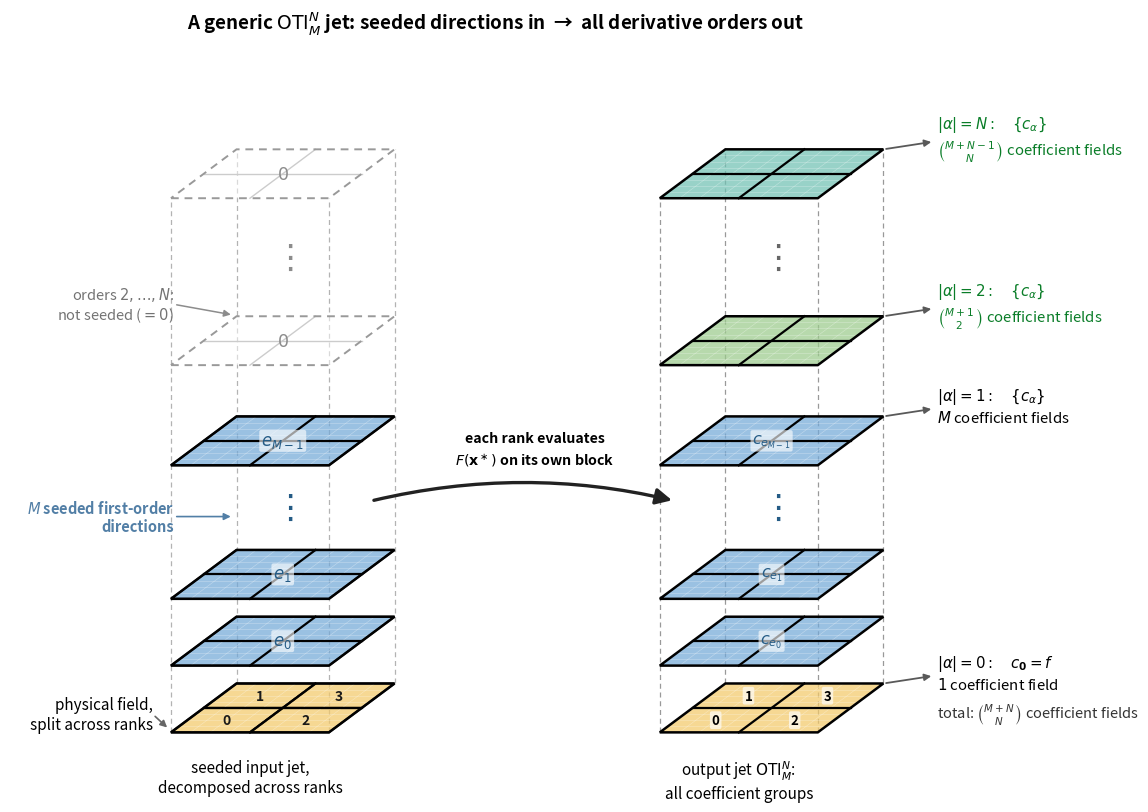
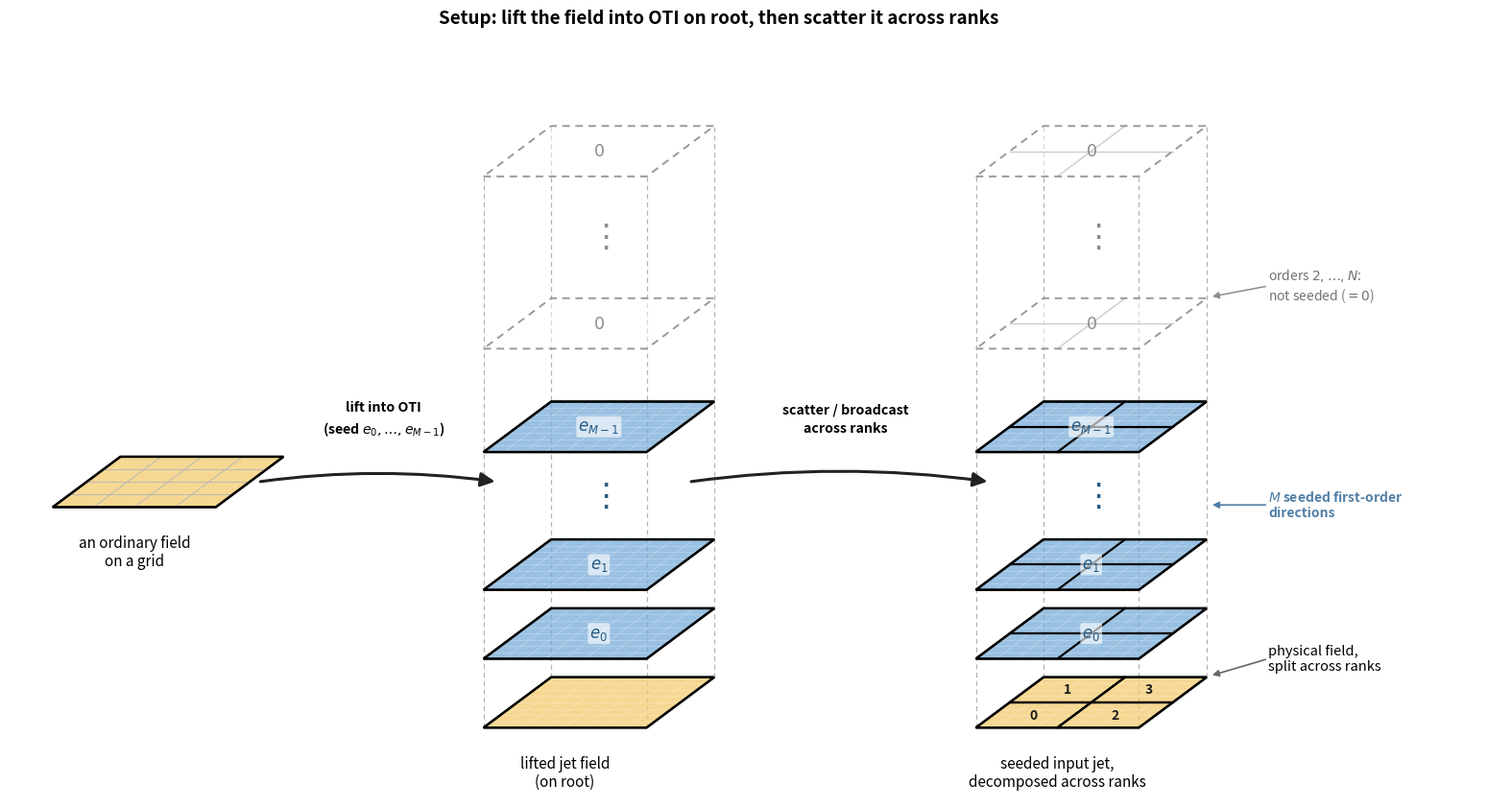

The matplotlib source for these figures, in order:
#!/usr/bin/env python3
"""Conceptual views of a distributed OTI_M^N evaluation.

oti_decompose.png : an ordinary field on a grid (no rank slices) -> the seeded
        input jet, decomposed across ranks. Shows the "lift into OTI + split
        across ranks" step. Its RHS is the LHS of the next figure.
oti_jet_slices.png : the seeded input jet (left) -> the output jet from one
        evaluation (right), one colored plane per total-degree group. Shows the
        "each rank evaluates" step for a generic otinum<M,N>.

The planes group coefficients by total degree |alpha|. Order k contains
binom(M+k-1, k) coefficient fields; the complete jet contains
binom(M+N, N). Horizontal ellipses denote omitted directions; vertical dots
denote omitted orders. Only the value and M first-order directions are seeded on
input. Orders 2 through N start at zero and emerge from the evaluation.

Usage: plot_jet_slices.py [jet_slices.png [decompose.png]]
"""
import sys

import numpy as np
import matplotlib

matplotlib.use("Agg")
import matplotlib.pyplot as plt
from matplotlib.patches import FancyArrowPatch, Polygon

# oblique (cavalier) projection: local (u, v) in [0,1]^2 at stack height z maps to
#   screen = (x0 + SX*u + DX*v,  z + DY*v)
SX = 2.65            # plane width on screen
DX, DY = 1.1, 0.82   # depth vector (how far "back" goes up-and-right)
DZ = 1.12            # vertical spacing between stacked layers
FIGURE_DPI = 220      # publication-quality raster output for the docs

FIRST_ORDER_COLOR = "#73A9D8"
DOMAIN_COLOR = "#F3C969"
RANKS = 4
ORDER_LAYERS = [
    (0, r"$|\alpha|=0:\quad c_{\mathbf{0}}=f$"
        "\n" r"$1$ coefficient field", DOMAIN_COLOR),
    (2.5, r"$|\alpha|=1:\quad \{c_\alpha\}$"
        "\n" r"$M$ coefficient fields", FIRST_ORDER_COLOR),
    (5.5, r"$|\alpha|=2:\quad \{c_\alpha\}$"
        "\n" r"$\binom{M+1}{2}$ coefficient fields", "#9BCB8C"),
    (8, r"$|\alpha|=N:\quad \{c_\alpha\}$"
        "\n" r"$\binom{M+N-1}{N}$ coefficient fields", "#70C1B3"),
]
FIRST_ORDER_PLANES = [
    (1, r"$e_0$"),
    (2, r"$e_1$"),
    (4, r"$e_{M-1}$"),
]
FIRST_ORDER_OUTPUT_PLANES = [
    (1, r"$c_{e_0}$"),
    (2, r"$c_{e_1}$"),
    (4, r"$c_{e_{M-1}}$"),
]
FIRST_ORDER_DOT_LEVEL = 3
ORDER_DOT_LEVEL = 6.75


def corner(u, v, z, x0):
    return (x0 + SX * u + DX * v, z + DY * v)


def plane_polygon(z, x0):
    return [corner(0, 0, z, x0), corner(1, 0, z, x0),
            corner(1, 1, z, x0), corner(0, 1, z, x0)]


def projection_lines(ax, x0, z_bot, z_top, color="0.6"):
    for (u, v) in [(0, 0), (1, 0), (1, 1), (0, 1)]:
        xb, yb = corner(u, v, z_bot, x0)
        xt, yt = corner(u, v, z_top, x0)
        ax.plot([xb, xt], [yb, yt], ls=(0, (4, 3)), color=color, lw=0.9,
                zorder=1)


def draw_cell_grid(ax, z, x0):
    """Draw the faint conceptual cell grid shared by input and output planes."""
    for t in np.linspace(0, 1, 9):
        a0, a1 = corner(t, 0, z, x0), corner(t, 1, z, x0)
        b0, b1 = corner(0, t, z, x0), corner(1, t, z, x0)
        ax.plot([a0[0], a1[0]], [a0[1], a1[1]], color="white", lw=0.45,
                alpha=0.35, zorder=2.5)
        ax.plot([b0[0], b1[0]], [b0[1], b1[1]], color="white", lw=0.45,
                alpha=0.35, zorder=2.5)


def draw_coefficient_plane(ax, color, z, x0):
    poly = plane_polygon(z, x0)
    ax.add_patch(Polygon(poly, closed=True, facecolor=color, alpha=0.72,
                         edgecolor="none", zorder=2))
    # A faint grid and strong outline match the visual language of mpi_halo.png.
    draw_cell_grid(ax, z, x0)
    ax.add_patch(Polygon(poly, closed=True, fill=False, edgecolor="black",
                         lw=1.8, zorder=3))


def draw_flat_plane(ax, z, x0, facecolor, edge="0.35", grid=False, alpha=1.0):
    poly = plane_polygon(z, x0)
    ax.add_patch(Polygon(poly, closed=True, facecolor=facecolor, alpha=alpha,
                         edgecolor=edge, lw=1.5, zorder=2))
    if grid:
        for t in np.linspace(0, 1, 5):
            a0, a1 = corner(t, 0, z, x0), corner(t, 1, z, x0)
            b0, b1 = corner(0, t, z, x0), corner(1, t, z, x0)
            ax.plot([a0[0], a1[0]], [a0[1], a1[1]], color="0.72", lw=0.7,
                    zorder=2.5)
            ax.plot([b0[0], b1[0]], [b0[1], b1[1]], color="0.72", lw=0.7,
                    zorder=2.5)


def draw_rank_slices(ax, z, x0, color="black", lw=1.6):
    """Draw the 2x2 rank boundaries used in the halo diagram."""
    for axis in ("u", "v"):
        if axis == "u":
            a, b = corner(0.5, 0, z, x0), corner(0.5, 1, z, x0)
        else:
            a, b = corner(0, 0.5, z, x0), corner(1, 0.5, z, x0)
        ax.plot([a[0], b[0]], [a[1], b[1]], color=color, lw=lw, zorder=3.5)


def draw_decomposed_domain(ax, z, x0):
    """The bottom input plane, split into four square rank blocks."""
    rank_cells = [
        (0, 0, 0), (0, 1, 1),
        (1, 0, 2), (1, 1, 3),
    ]
    for uh, vh, r in rank_cells:
        u0, u1 = uh * 0.5, (uh + 1) * 0.5
        v0, v1 = vh * 0.5, (vh + 1) * 0.5
        sub = [corner(u0, v0, z, x0), corner(u1, v0, z, x0),
               corner(u1, v1, z, x0), corner(u0, v1, z, x0)]
        ax.add_patch(Polygon(sub, closed=True, facecolor=DOMAIN_COLOR,
                             alpha=0.72, edgecolor="black", lw=1.6, zorder=2))
        cx, cy = corner((u0 + u1) / 2, (v0 + v1) / 2, z, x0)
        ax.text(cx, cy, f"{r}", fontsize=10, fontweight="bold",
                color="0.1", ha="center", va="center", zorder=4)
    draw_cell_grid(ax, z, x0)
    draw_rank_slices(ax, z, x0)
    ax.add_patch(Polygon(plane_polygon(z, x0), closed=True, fill=False,
                         edgecolor="black", lw=1.8, zorder=3))


def draw_plain_grid(ax, x0, z):
    """A single ordinary-field plane: a grid with NO rank slices."""
    draw_flat_plane(ax, z, x0, facecolor=DOMAIN_COLOR, edge="black", grid=True,
                    alpha=0.72)
    ax.add_patch(Polygon(plane_polygon(z, x0), closed=True, fill=False,
                         edgecolor="black", lw=1.8, zorder=4))


def draw_vertical_dots(ax, x0, z, color="0.4"):
    """Mark omitted total-degree groups between the displayed planes."""
    c = corner(0.5, 0.5, z, x0)
    ax.text(c[0], c[1], r"$\vdots$", fontsize=24, color=color,
            ha="center", va="center", zorder=8)


def draw_input_tower(ax, x0, layers, labels_side="left",
                     caption="seeded input jet,\ndecomposed across ranks",
                     decomposed=True):
    """Generic input jet grouped by total degree.

    Each displayed first-order direction owns a separate plane; vertical dots
    stand for e_2 ... e_{M-2}. Higher-order groups are drawn empty/dashed because
    they are zero before evaluation. The upper dots stand for orders 3 ... N-1."""
    top = layers[-1][0] * DZ
    projection_lines(ax, x0, 0.0, top, color="0.7")

    if decomposed:
        draw_decomposed_domain(ax, 0.0, x0)
    else:
        draw_flat_plane(ax, 0.0, x0, facecolor=DOMAIN_COLOR, edge="black",
                        alpha=0.72)
        draw_cell_grid(ax, 0.0, x0)
        ax.add_patch(Polygon(plane_polygon(0.0, x0), closed=True, fill=False,
                             edgecolor="black", lw=1.8, zorder=4))

    for level, epsilon in FIRST_ORDER_PLANES:
        z = level * DZ
        draw_flat_plane(ax, z, x0, facecolor=FIRST_ORDER_COLOR, edge="black",
                        alpha=0.72)
        draw_cell_grid(ax, z, x0)
        if decomposed:
            draw_rank_slices(ax, z, x0)
        ax.add_patch(Polygon(plane_polygon(z, x0), closed=True, fill=False,
                             edgecolor="black", lw=1.8, zorder=4))
        c = corner(0.5, 0.5, z, x0)
        ax.text(c[0], c[1], epsilon, fontsize=12, color="#245b85",
                fontweight="bold", ha="center", va="center", zorder=5,
                bbox=dict(boxstyle="round,pad=0.12", fc="white",
                          ec="none", alpha=0.62))
    draw_vertical_dots(ax, x0, FIRST_ORDER_DOT_LEVEL * DZ, color="#245b85")

    for level, _, _ in layers[2:]:
        z = level * DZ
        poly = plane_polygon(z, x0)
        ax.add_patch(Polygon(poly, closed=True, facecolor="white", alpha=0.5,
                             edgecolor="none", zorder=2))
        if decomposed:
            draw_rank_slices(ax, z, x0, color="0.8", lw=1.0)
        ax.add_patch(Polygon(poly, closed=True, fill=False, edgecolor="0.6",
                             lw=1.4, ls=(0, (4, 3)), zorder=4))
        c = corner(0.5, 0.5, z, x0)
        ax.text(c[0], c[1], "$0$", fontsize=12.5, color="0.55", ha="center",
                va="center", zorder=5)
    draw_vertical_dots(ax, x0, ORDER_DOT_LEVEL * DZ, color="0.55")

    dom_label = ("physical field,\nsplit across ranks" if decomposed
                 else "physical field")
    seeded = [(0.0, dom_label, "black")]
    if labels_side == "left":
        for z, txt, col in seeded:
            if z == 0.0:
                # point to the FRONT-left of the domain and sit low-left, so the
                # label clears the e_0 plane stacked just above it
                front = corner(0.0, 0.0, z, x0)
                tx, ty = front[0] - 0.30, front[1] + 0.30
                anchor = (front[0] - 0.03, front[1] + 0.05)
            else:
                bl = corner(0.0, 1.0, z, x0)
                tx, ty = bl[0] - 0.9, bl[1] + 0.12
                anchor = (bl[0] - 0.05, bl[1] + 0.02)
            ax.annotate("", xy=anchor, xytext=(tx, ty), zorder=6,
                        arrowprops=dict(arrowstyle="-|>", color="0.4", lw=1.2))
            ax.text(tx, ty, txt, fontsize=11 if z == 0.0 else 11.5,
                    ha="right", va="center", color=col,
                    fontweight="bold" if col != "black" else "normal")
        bl = corner(0.0, 1.0, 2.5 * DZ, x0)
        ax.annotate("", xy=(bl[0] - 0.05, bl[1]),
                    xytext=(bl[0] - 1.05, bl[1]), zorder=6,
                    arrowprops=dict(arrowstyle="-|>", color="#527fa6", lw=1.2))
        ax.text(bl[0] - 1.05, bl[1],
                r"$M$ seeded first-order" "\n" "directions",
                fontsize=10.5, ha="right", va="center",
                color="#527fa6", fontweight="bold")
        bl = corner(0.0, 1.0, layers[2][0] * DZ, x0)
        ax.annotate("", xy=(bl[0] - 0.05, bl[1] + 0.02),
                    xytext=(bl[0] - 1.05, bl[1] + 0.2), zorder=6,
                    arrowprops=dict(arrowstyle="-|>", color="0.55", lw=1.1))
        ax.text(bl[0] - 1.05, bl[1] + 0.2,
                r"orders $2,\ldots,N$:" "\n" r"not seeded ($=0$)",
                fontsize=10.5, ha="right", va="center", color="0.45",
                style="italic")
    elif labels_side == "right":
        for z, txt, col in seeded:
            br = corner(1.0, 1.0, z, x0)
            tx = br[0] + (1.0 if z == 0.0 else 0.8)
            ty = br[1] + (0.30 if z == 0.0 else 0.12)
            ax.annotate("", xy=(br[0] + 0.05, br[1] + 0.02), xytext=(tx, ty),
                        zorder=6, arrowprops=dict(arrowstyle="-|>", color="0.4",
                                                  lw=1.2))
            ax.text(tx, ty, txt, fontsize=10.5 if z == 0.0 else 11,
                    ha="left", va="center", color=col,
                    fontweight="bold" if col != "black" else "normal")
        br = corner(1.0, 1.0, 2.5 * DZ, x0)
        ax.annotate("", xy=(br[0] + 0.05, br[1]),
                    xytext=(br[0] + 1.0, br[1]), zorder=6,
                    arrowprops=dict(arrowstyle="-|>", color="#527fa6", lw=1.2))
        ax.text(br[0] + 1.0, br[1],
                r"$M$ seeded first-order" "\n" "directions",
                fontsize=10, ha="left", va="center",
                color="#527fa6", fontweight="bold")
        br = corner(1.0, 1.0, layers[2][0] * DZ, x0)
        ax.annotate("", xy=(br[0] + 0.05, br[1] + 0.02),
                    xytext=(br[0] + 1.0, br[1] + 0.2), zorder=6,
                    arrowprops=dict(arrowstyle="-|>", color="0.55", lw=1.1))
        ax.text(br[0] + 1.0, br[1] + 0.2,
                r"orders $2,\ldots,N$:" "\n" r"not seeded ($=0$)",
                fontsize=10, ha="left", va="center", color="0.45",
                style="italic")

    if caption:
        ax.text(corner(0.5, 0, 0, x0)[0], corner(0.5, 0, 0, x0)[1] - 0.45,
                caption, fontsize=11, ha="center", va="top")


def draw_output_tower(ax, x0, layers):
    """Generic output jet: one plane per displayed total-degree group."""
    top = layers[-1][0] * DZ
    projection_lines(ax, x0, 0.0, top)
    for level, label, color in layers:
        if label.startswith(r"$|\alpha|=1"):
            for first_level, coefficient in FIRST_ORDER_OUTPUT_PLANES:
                z = first_level * DZ
                draw_coefficient_plane(ax, color, z, x0)
                draw_rank_slices(ax, z, x0)
                c = corner(0.5, 0.5, z, x0)
                ax.text(c[0], c[1], coefficient, fontsize=11.5,
                        color="#245b85", fontweight="bold",
                        ha="center", va="center", zorder=6,
                        bbox=dict(boxstyle="round,pad=0.12", fc="white",
                                  ec="none", alpha=0.62))
            draw_vertical_dots(ax, x0, FIRST_ORDER_DOT_LEVEL * DZ,
                               color="#245b85")
            br = corner(1.0, 1.0, FIRST_ORDER_OUTPUT_PLANES[-1][0] * DZ, x0)
            lx, ly = br[0] + 0.9, br[1] + 0.18
            ax.annotate("", xy=(lx - 0.05, ly - 0.05), xytext=br, zorder=6,
                        arrowprops=dict(arrowstyle="-|>", color="0.35", lw=1.3))
            ax.text(lx, ly, label, fontsize=10.8, ha="left", va="center",
                    color="black")
            continue
        z = level * DZ
        draw_coefficient_plane(ax, color, z, x0)
        draw_rank_slices(ax, z, x0)   # each rank's output slice
        if level == 0:
            rank_centres = [
                (0.25, 0.25, 0), (0.25, 0.75, 1),
                (0.75, 0.25, 2), (0.75, 0.75, 3),
            ]
            for u, v, r in rank_centres:
                cx, cy = corner(u, v, z, x0)
                ax.text(cx, cy, f"{r}", fontsize=9.5, fontweight="bold",
                        color="black", ha="center", va="center", zorder=6,
                        bbox=dict(boxstyle="round,pad=0.14", fc="white",
                                  ec="none", alpha=0.65))
        br = corner(1.0, 1.0, z, x0)
        lx, ly = br[0] + 0.9, br[1] + 0.18
        ax.annotate("", xy=(lx - 0.05, ly - 0.05), xytext=br, zorder=6,
                    arrowprops=dict(arrowstyle="-|>", color="0.35", lw=1.3))
        col = "#0a7d28" if level >= 2 else "black"
        ax.text(lx, ly, label, fontsize=10.8, ha="left", va="center", color=col)
    draw_vertical_dots(ax, x0, ORDER_DOT_LEVEL * DZ)
    ax.text(corner(1.0, 1.0, 0, x0)[0] + 0.9,
            corner(1.0, 1.0, 0, x0)[1] - 0.50,
            r"total: $\binom{M+N}{N}$ coefficient fields",
            fontsize=10.5, color="0.2", ha="left", va="center")
    ax.text(corner(0.5, 0, 0, x0)[0], corner(0.5, 0, 0, x0)[1] - 0.45,
            r"output jet $\mathrm{OTI}_M^N$:"
            "\nall coefficient groups",
            fontsize=11, ha="center", va="top")


def main(out_path="oti_jet_slices.png"):
    """The evaluate figure: seeded input jet -> output coefficient tower."""
    layers = ORDER_LAYERS
    fig, ax = plt.subplots(figsize=(14.5, 9.5))
    ax.set_aspect("equal")
    ax.axis("off")

    xL = -6.0
    draw_input_tower(ax, xL, layers, labels_side="left")

    # ---- evaluate arrow (extra gap so the label clears both stacks) --------
    x0 = 2.2
    arrow_z = 3.1 * DZ
    a_start = corner(1.06, 0.5, arrow_z, xL)
    a_end = (corner(0, 0.5, arrow_z, x0)[0] - 0.3,
             corner(0, 0.5, arrow_z, x0)[1])
    ax.add_patch(FancyArrowPatch(a_start, a_end, connectionstyle="arc3,rad=-0.12",
                                 arrowstyle="-|>", mutation_scale=24, lw=2.4,
                                 color="#222222", zorder=7))
    tx = (a_start[0] + a_end[0]) / 2
    ax.text(tx + 0.2, a_start[1] + 0.86,
            "each rank evaluates\n" + r"$F(\mathbf{x}^\ast)$ on its own block",
            fontsize=10.2, fontweight="bold", ha="center", va="center",
            linespacing=1.45,
            bbox=dict(boxstyle="round,pad=0.35", fc="white",
                      ec="none", alpha=0.96),
            zorder=9)

    draw_output_tower(ax, x0, layers)

    top = layers[-1][0] * DZ
    ax.set_xlim(corner(0, 1, 0, xL)[0] - 3.8, corner(1, 1, 0, x0)[0] + 4.2)
    ax.set_ylim(-1.15, top + DY + 0.48)
    fig.text(0.46, 0.95, r"A generic $\mathrm{OTI}_M^N$ jet: "
             "seeded directions in  →  all derivative orders out",
             fontsize=13.5, fontweight="bold",
             ha="center")
    fig.savefig(out_path, dpi=FIGURE_DPI, bbox_inches="tight", pad_inches=0.05)
    print("wrote", out_path)
    plt.close(fig)


def decompose_image(out_path="oti_decompose.png"):
    """The setup figure, in order: ordinary field -> lift into OTI (whole jet on
    root) -> scatter/broadcast across ranks (rank-decomposed jet)."""
    layers = ORDER_LAYERS
    fig, ax = plt.subplots(figsize=(20.5, 9.5))
    ax.set_aspect("equal")
    ax.axis("off")
    zG = 3.2 * DZ   # height of the connecting arrows / the plain grid

    def stage_arrow(xa_right_tower, xb_tower, bold, italic):
        a_start = corner(1.05, 0.5, zG, xa_right_tower)
        a_end = (corner(0, 0.5, zG, xb_tower)[0] - 0.32,
                 corner(0, 0.5, zG, xb_tower)[1])
        ax.add_patch(FancyArrowPatch(a_start, a_end,
                                     connectionstyle="arc3,rad=-0.07",
                                     arrowstyle="-|>", mutation_scale=22, lw=2.2,
                                     color="#222222", zorder=7))
        midx = (a_start[0] + a_end[0]) / 2
        ax.text(midx + 0.1, a_start[1] + 1.02,
                bold + "\n" + italic, fontsize=10.2,
                fontweight="bold", ha="center", va="center",
                linespacing=1.5,
                bbox=dict(boxstyle="round,pad=0.35", fc="white",
                          ec="none", alpha=0.96),
                zorder=9)

    # stage 1: an ordinary field on a plain grid (no rank slices)
    xG = -14.8
    draw_plain_grid(ax, xG, zG)
    ax.text(corner(0.5, 0.0, zG, xG)[0], corner(0.5, 0.0, zG, xG)[1] - 0.45,
            "an ordinary field\non a grid", fontsize=11, ha="center", va="top")

    # arrow 1: lift into OTI (pure on-root operation, no MPI yet)
    xT1 = -7.8
    stage_arrow(xG, xT1, "lift into OTI",
                r"(seed $e_0,\ldots,e_{M-1}$)")

    # stage 2: the lifted whole seeded jet, still on root (NOT decomposed)
    draw_input_tower(ax, xT1, layers, labels_side=None,
                     caption="lifted jet field\n(on root)", decomposed=False)

    # arrow 2: scatter / broadcast across ranks (the MPI movement)
    xT2 = 0.2
    stage_arrow(xT1, xT2, "scatter / broadcast", "across ranks")

    # stage 3: the rank-decomposed seeded jet (labels on the right)
    draw_input_tower(ax, xT2, layers, labels_side="right",
                     caption="seeded input jet,\ndecomposed across ranks",
                     decomposed=True)

    top = layers[-1][0] * DZ
    ax.set_xlim(corner(0, 1, zG, xG)[0] - 1.8, corner(1, 1, 0, xT2)[0] + 4.4)
    ax.set_ylim(-1.15, top + DY + 0.48)
    fig.text(0.5, 0.96, "Setup: lift the field into OTI on root, then scatter it "
             "across ranks", fontsize=13.5, fontweight="bold", ha="center")
    fig.savefig(out_path, dpi=FIGURE_DPI, bbox_inches="tight", pad_inches=0.05)
    print("wrote", out_path)
    plt.close(fig)


if __name__ == "__main__":
    a = sys.argv[1:]
    main(a[0] if len(a) >= 1 else "oti_jet_slices.png")
    decompose_image(a[1] if len(a) >= 2 else "oti_decompose.png")
